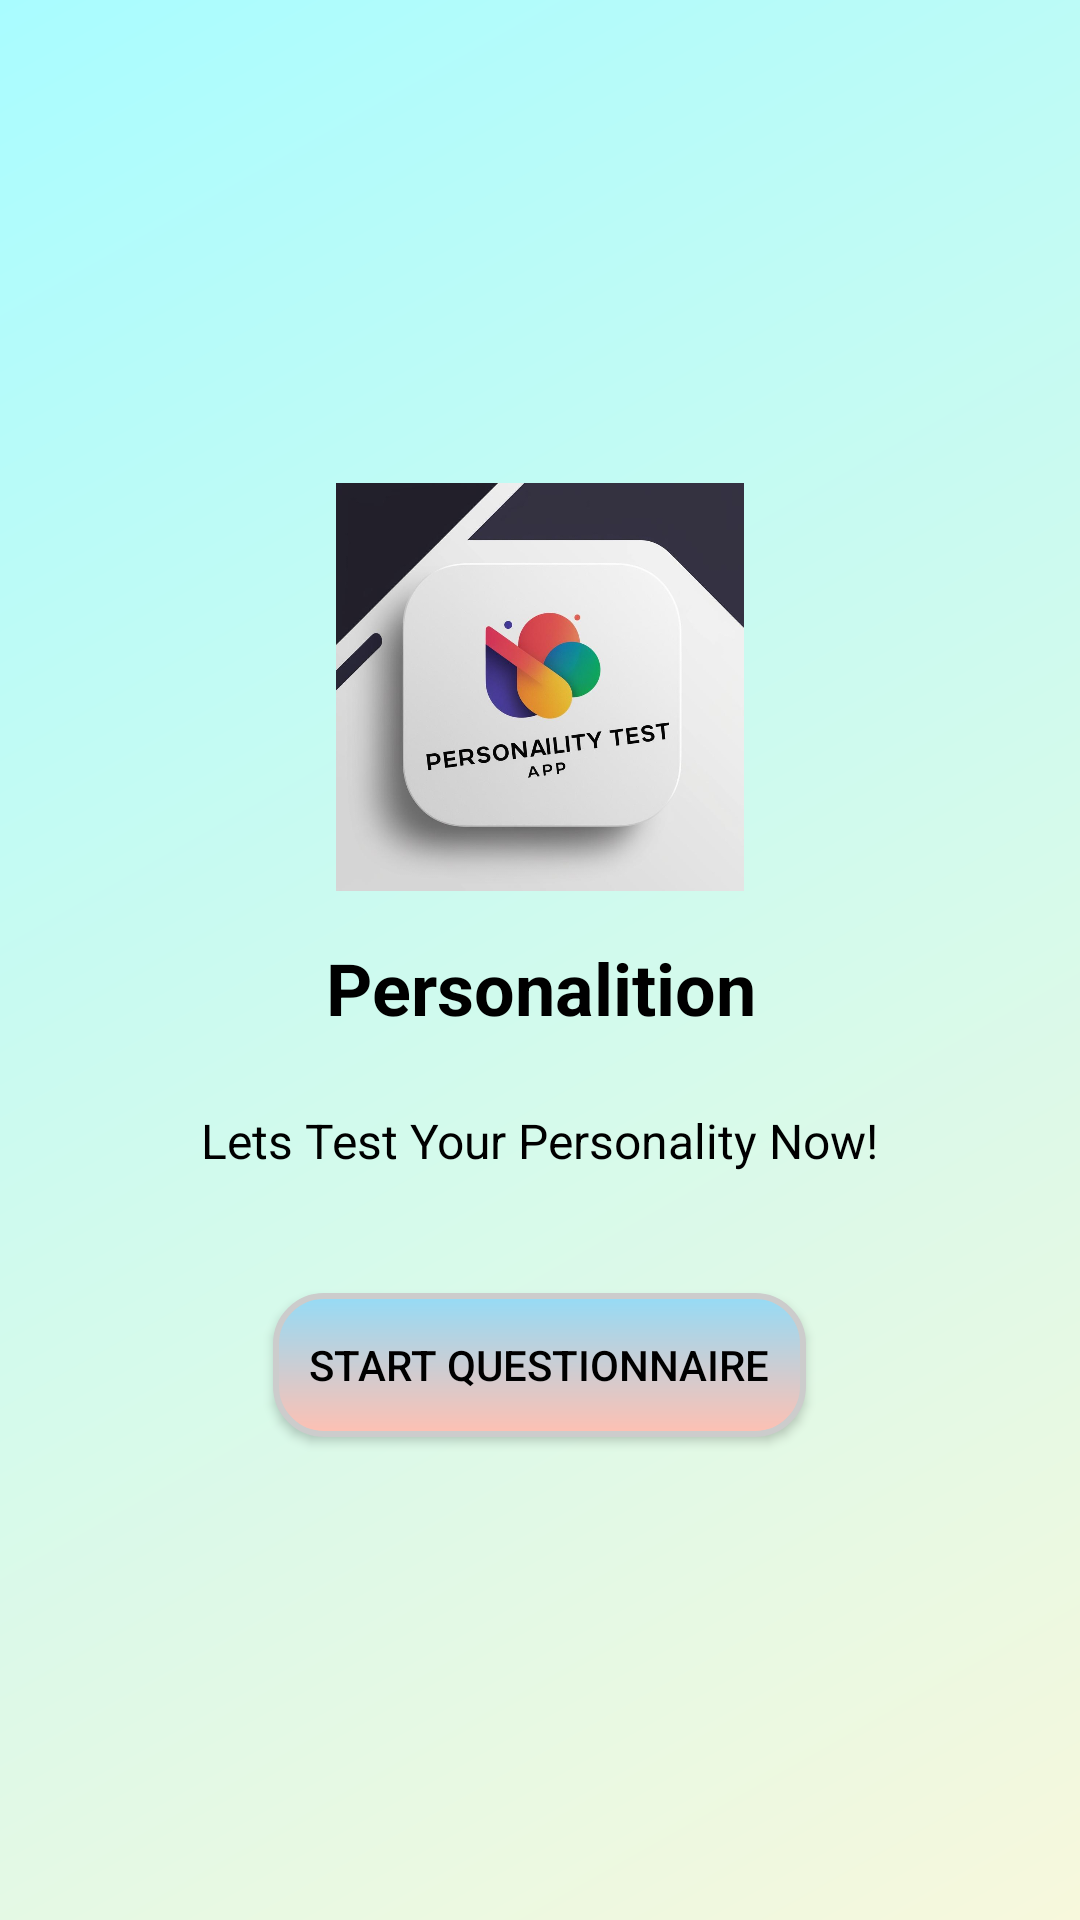

Android layout source for this screen:
<!-- AndroidManifest.xml: activity theme Theme.AppCompat.Light.NoActionBar -->
<!-- res/layout/activity_main.xml -->
<?xml version="1.0" encoding="utf-8"?>
<LinearLayout
    xmlns:android="http://schemas.android.com/apk/res/android"
    android:layout_width="match_parent"
    android:layout_height="match_parent"
    android:orientation="vertical"
    android:gravity="center"
    android:padding="16dp"
    android:background="@drawable/gradient_background">

    <ImageView
        android:id="@+id/imageView"
        android:layout_width="198dp"
        android:layout_height="136dp"
        android:layout_marginBottom="16dp"
        android:contentDescription="@string/imageView"
        android:src="@drawable/mainicon" />

    
    <TextView
        android:id="@+id/titleText"
        android:layout_width="wrap_content"
        android:layout_height="wrap_content"
        android:text="@string/app_name"
        android:textSize="24sp"
        android:textStyle="bold"
        android:textColor="@color/black"
        android:layout_marginBottom="16dp"
        android:gravity="center" />



    
    <TextView
        android:id="@+id/descriptionText"
        android:layout_width="wrap_content"
        android:layout_height="wrap_content"
        android:text="@string/main_description"
        android:textSize="16sp"
        android:textColor="@color/black"
        android:layout_marginBottom="32dp"
        android:gravity="center"
        android:padding="8dp" />

    
    <Button
        android:id="@+id/startButton"
        android:layout_width="wrap_content"
        android:layout_height="wrap_content"
        android:background="@drawable/rounded_background"
        android:padding="12dp"
        android:text="@string/start_questionnaire"
        android:textColor="#000000" />
</LinearLayout>
<!-- resources referenced by this layout -->
<resources>
  <color name="black">#FF000000</color>
  <!-- drawable gradient_background (drawable) -->
  <?xml version="1.0" encoding="utf-8"?>
  <shape xmlns:android="http://schemas.android.com/apk/res/android">
      <gradient
          android:startColor="#F7F8DC"
          android:endColor="#A9FCFF"
          android:angle="135"/>
  </shape>
  <!-- drawable mainicon: jpg bitmap (drawable, 86104 bytes) -->
  <!-- drawable rounded_background (drawable) -->
  <?xml version="1.0" encoding="utf-8"?>
  <shape xmlns:android="http://schemas.android.com/apk/res/android">
      
      <gradient
          android:startColor="#FFC0B2"
          android:endColor="#95DBF6"
          android:angle="90" />
  
  
      
      <corners android:radius="16dp" />
  
      
      <stroke
          android:width="2dp"
          android:color="#CCCCCC" />
  </shape>
  <string name="app_name">Personalition</string>
  <string name="imageView">Description of the image</string>
  <string name="main_description">Lets Test Your Personality Now! </string>
  <string name="start_questionnaire">Start Questionnaire</string>
</resources>
